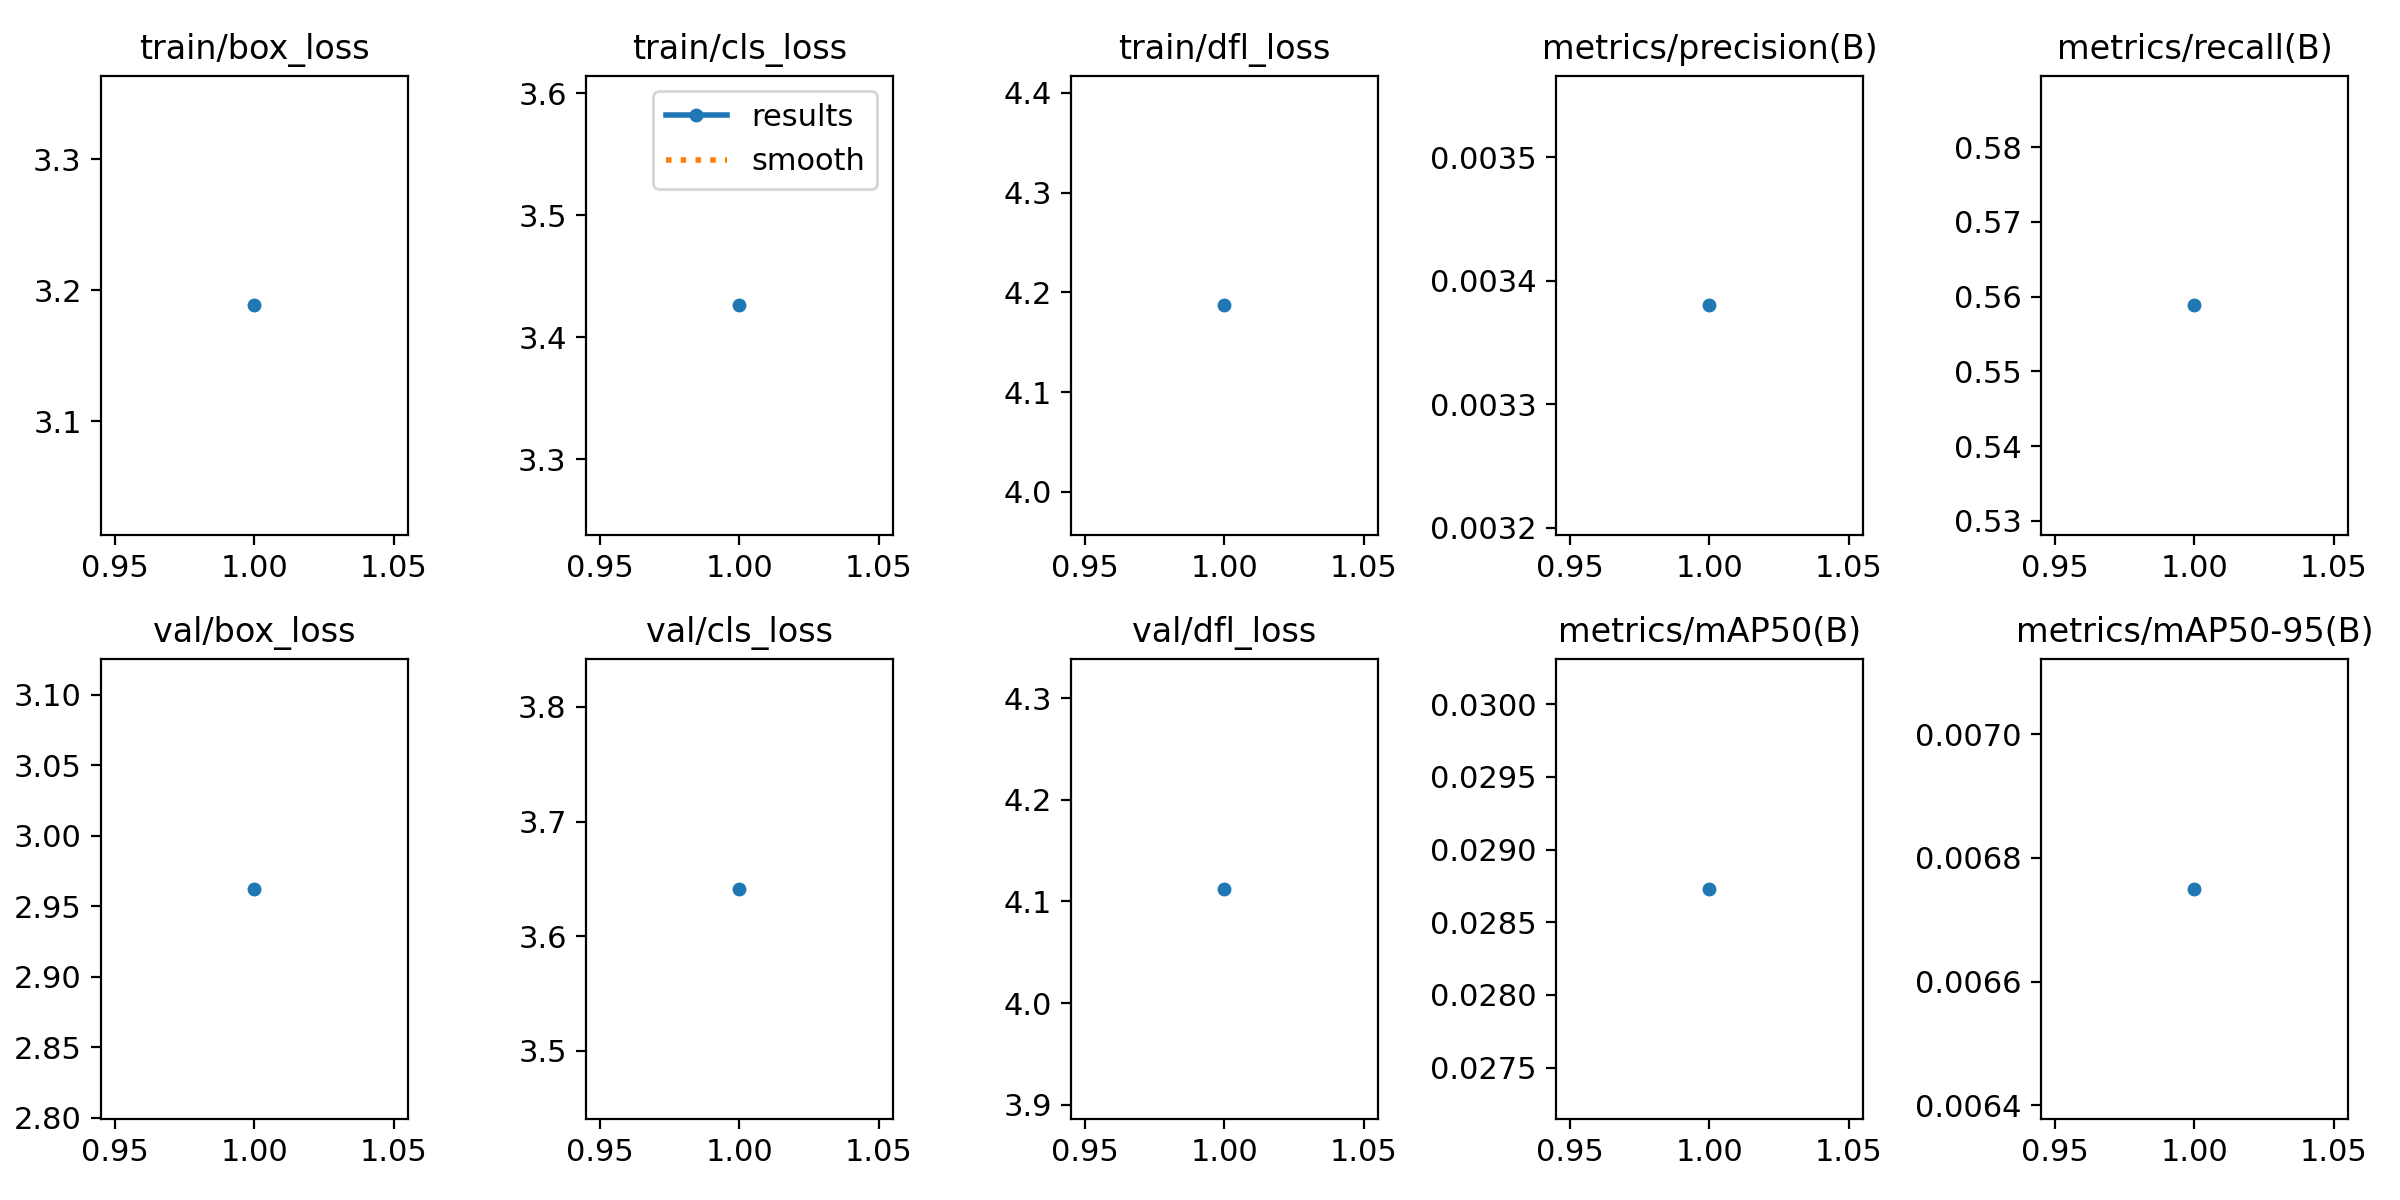

Source data for this figure (header and first rows):
epoch, train/box_loss, train/cls_loss, train/dfl_loss, metrics/precision(B), metrics/recall(B), metrics/mAP50(B), metrics/mAP50-95(B), val/box_loss, val/cls_loss, val/dfl_loss, lr/pg0, lr/pg1, lr/pg2
1, 3.189, 3.426, 4.187, 0.00338, 0.5588, 0.02873, 0.00675, 2.962, 3.641, 4.112, 0.0006533, 0.0006533, 0.0006533
